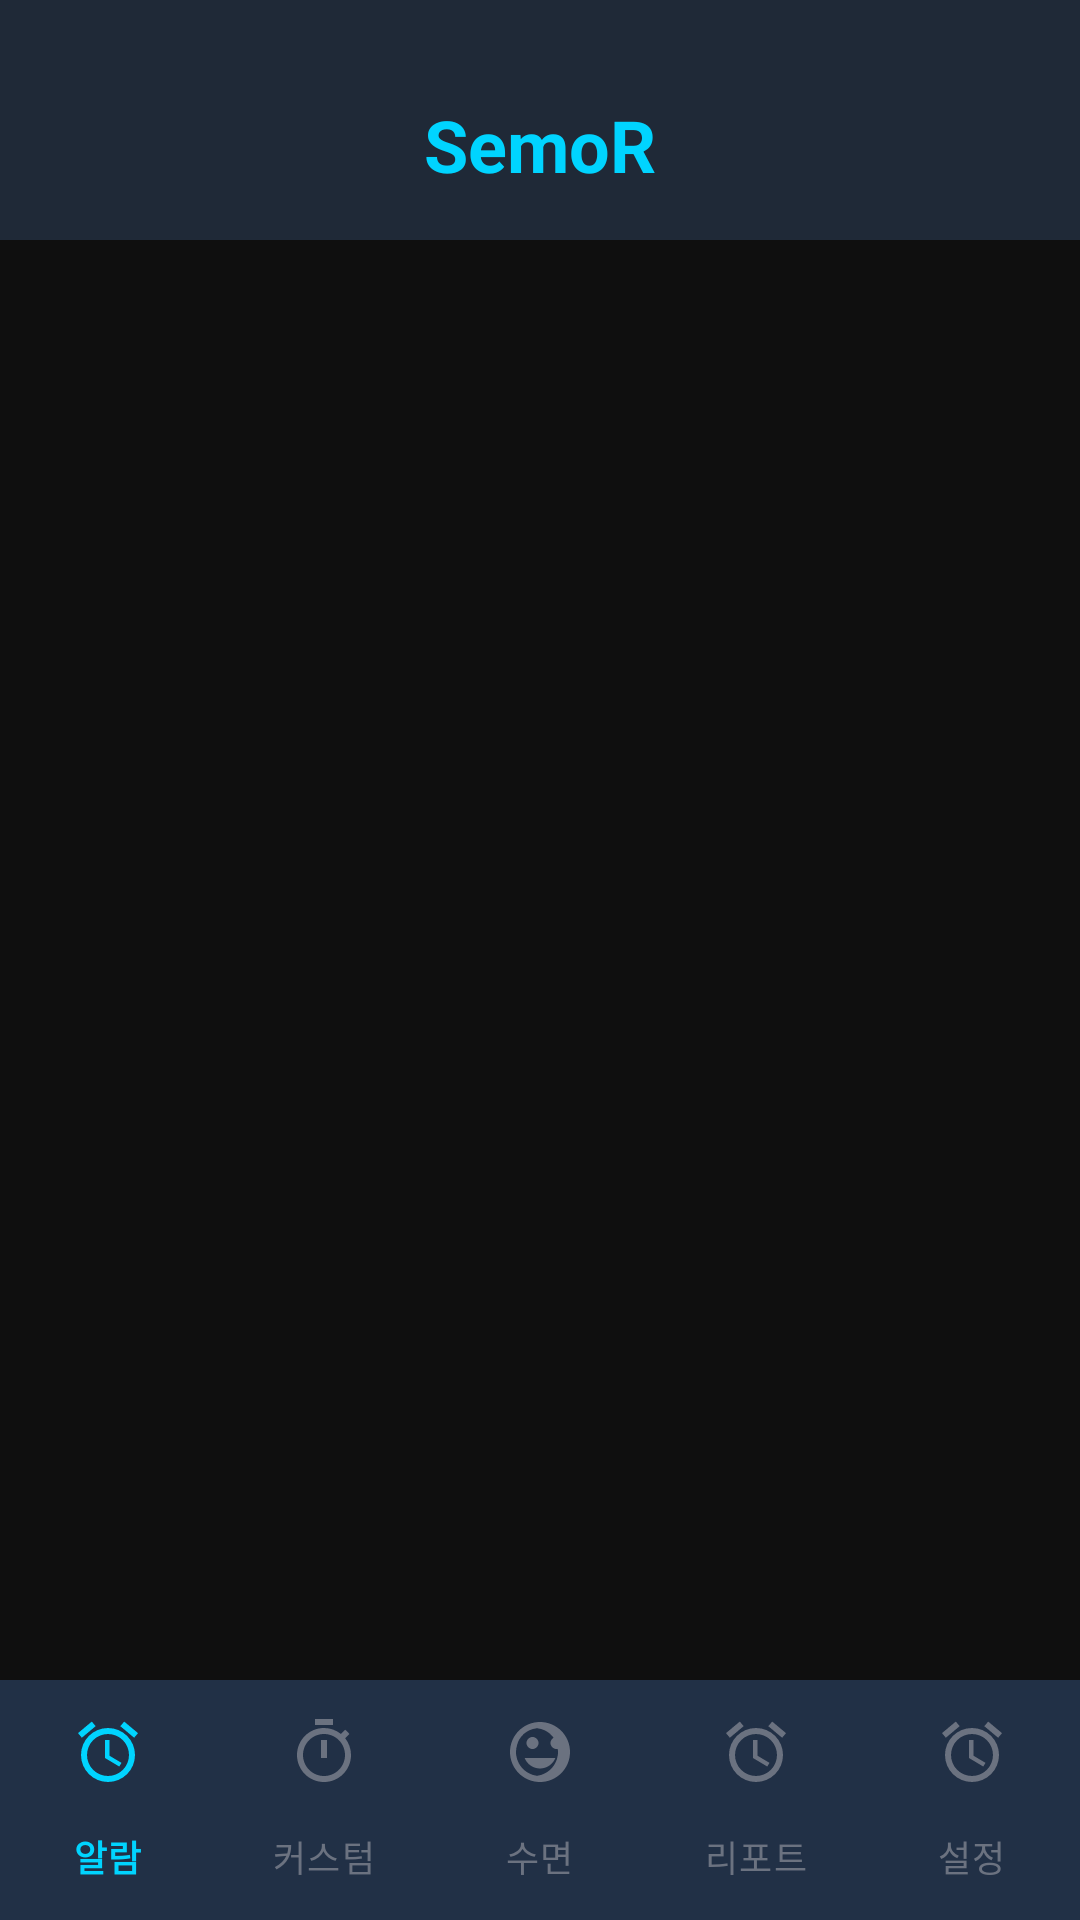

Android layout source for this screen:
<!-- AndroidManifest.xml: activity theme Theme.SemoR -->
<!-- res/layout/activity_main.xml -->
<?xml version="1.0" encoding="utf-8"?>
<androidx.constraintlayout.widget.ConstraintLayout xmlns:android="http://schemas.android.com/apk/res/android"
    xmlns:app="http://schemas.android.com/apk/res-auto"
    xmlns:tools="http://schemas.android.com/tools"
    android:layout_width="match_parent"
    android:layout_height="match_parent"
    android:background="@color/md_theme_background"
    tools:context=".ui.activities.MainActivity">

    
    <View
        android:id="@+id/headerBar"
        android:layout_width="match_parent"
        android:layout_height="80dp"
        android:background="@color/md_theme_surfaceContainerLow"
        app:layout_constraintTop_toTopOf="parent"
        app:layout_constraintStart_toStartOf="parent"
        app:layout_constraintEnd_toEndOf="parent" />

    
    <TextView
        android:id="@+id/appTitle"
        android:layout_width="wrap_content"
        android:layout_height="wrap_content"
        android:text="SemoR"
        android:textColor="@color/neon_blue"
        android:textSize="24sp"
        android:textStyle="bold"
        android:layout_marginTop="32dp"
        app:layout_constraintTop_toTopOf="parent"
        app:layout_constraintStart_toStartOf="parent"
        app:layout_constraintEnd_toEndOf="parent" />


    
    <androidx.fragment.app.FragmentContainerView
        android:id="@+id/fragmentContainer"
        android:layout_width="match_parent"
        android:layout_height="0dp"
        app:layout_constraintTop_toBottomOf="@+id/headerBar"
        app:layout_constraintBottom_toTopOf="@+id/bottomNavigation"
        app:layout_constraintStart_toStartOf="parent"
        app:layout_constraintEnd_toEndOf="parent" />

    
    <com.google.android.material.bottomnavigation.BottomNavigationView
        android:id="@+id/bottomNavigation"
        android:layout_width="match_parent"
        android:layout_height="wrap_content"
        android:background="@color/md_theme_surfaceContainerLow"
        android:elevation="8dp"
        app:menu="@menu/bottom_navigation_menu"
        app:itemIconTint="@color/bottom_nav_item_color"
        app:itemTextColor="@color/bottom_nav_item_color"
        app:labelVisibilityMode="labeled"
        app:layout_constraintBottom_toBottomOf="parent"
        app:layout_constraintStart_toStartOf="parent"
        app:layout_constraintEnd_toEndOf="parent" />

</androidx.constraintlayout.widget.ConstraintLayout>
<!-- resources referenced by this layout -->
<resources>
  <color name="md_theme_background">#0F0F0F</color>
  <color name="md_theme_surfaceContainerLow">#1F2937</color>
  <color name="neon_blue">#00D4FF</color>
  <color name="md_theme_primary">#3B82F6</color>
  <color name="md_theme_onPrimary">#FFFFFF</color>
  <color name="md_theme_primaryContainer">#1E3A8A</color>
  <color name="md_theme_onPrimaryContainer">#DBEAFE</color>
  <color name="md_theme_secondary">#6B7280</color>
  <color name="md_theme_onSecondary">#FFFFFF</color>
  <color name="md_theme_secondaryContainer">#374151</color>
  <color name="md_theme_onSecondaryContainer">#D1D5DB</color>
  <color name="md_theme_tertiary">#10B981</color>
  <color name="md_theme_onTertiary">#FFFFFF</color>
  <color name="md_theme_tertiaryContainer">#065F46</color>
  <color name="md_theme_onTertiaryContainer">#A7F3D0</color>
  <color name="md_theme_error">#EF4444</color>
  <color name="md_theme_onError">#FFFFFF</color>
  <color name="md_theme_errorContainer">#FEE2E2</color>
  <color name="md_theme_onErrorContainer">#7F1D1D</color>
  <color name="md_theme_onBackground">#F9FAFB</color>
  <color name="md_theme_surface">#1F2937</color>
  <color name="md_theme_onSurface">#F9FAFB</color>
  <color name="md_theme_surfaceVariant">#111827</color>
  <color name="md_theme_onSurfaceVariant">#9CA3AF</color>
  <color name="md_theme_outline">#374151</color>
  <color name="md_theme_outlineVariant">#4B5563</color>
  <color name="md_theme_inverseSurface">#F9FAFB</color>
  <color name="md_theme_inverseOnSurface">#1F2937</color>
  <color name="md_theme_inversePrimary">#1E3A8A</color>
  <color name="md_theme_primaryFixed">#E0E7FF</color>
  <color name="md_theme_onPrimaryFixed">#1E1B3C</color>
  <color name="md_theme_primaryFixedDim">#A5B4FC</color>
  <color name="md_theme_onPrimaryFixedVariant">#4338CA</color>
  <color name="md_theme_secondaryFixed">#F3E8FF</color>
  <color name="md_theme_onSecondaryFixed">#2D1B69</color>
  <color name="md_theme_secondaryFixedDim">#C4B5FD</color>
  <color name="md_theme_onSecondaryFixedVariant">#6D28D9</color>
  <color name="md_theme_tertiaryFixed">#FCE7F3</color>
  <color name="md_theme_onTertiaryFixed">#831843</color>
  <color name="md_theme_tertiaryFixedDim">#F9A8D4</color>
  <color name="md_theme_onTertiaryFixedVariant">#BE185D</color>
  <color name="md_theme_surfaceDim">#F1F5F9</color>
  <color name="md_theme_surfaceBright">#FFFFFF</color>
  <color name="md_theme_surfaceContainerLowest">#0A0A0A</color>
  <color name="md_theme_surfaceContainer">#374151</color>
  <color name="md_theme_surfaceContainerHigh">#4B5563</color>
  <color name="md_theme_surfaceContainerHighest">#6B7280</color>
</resources>
